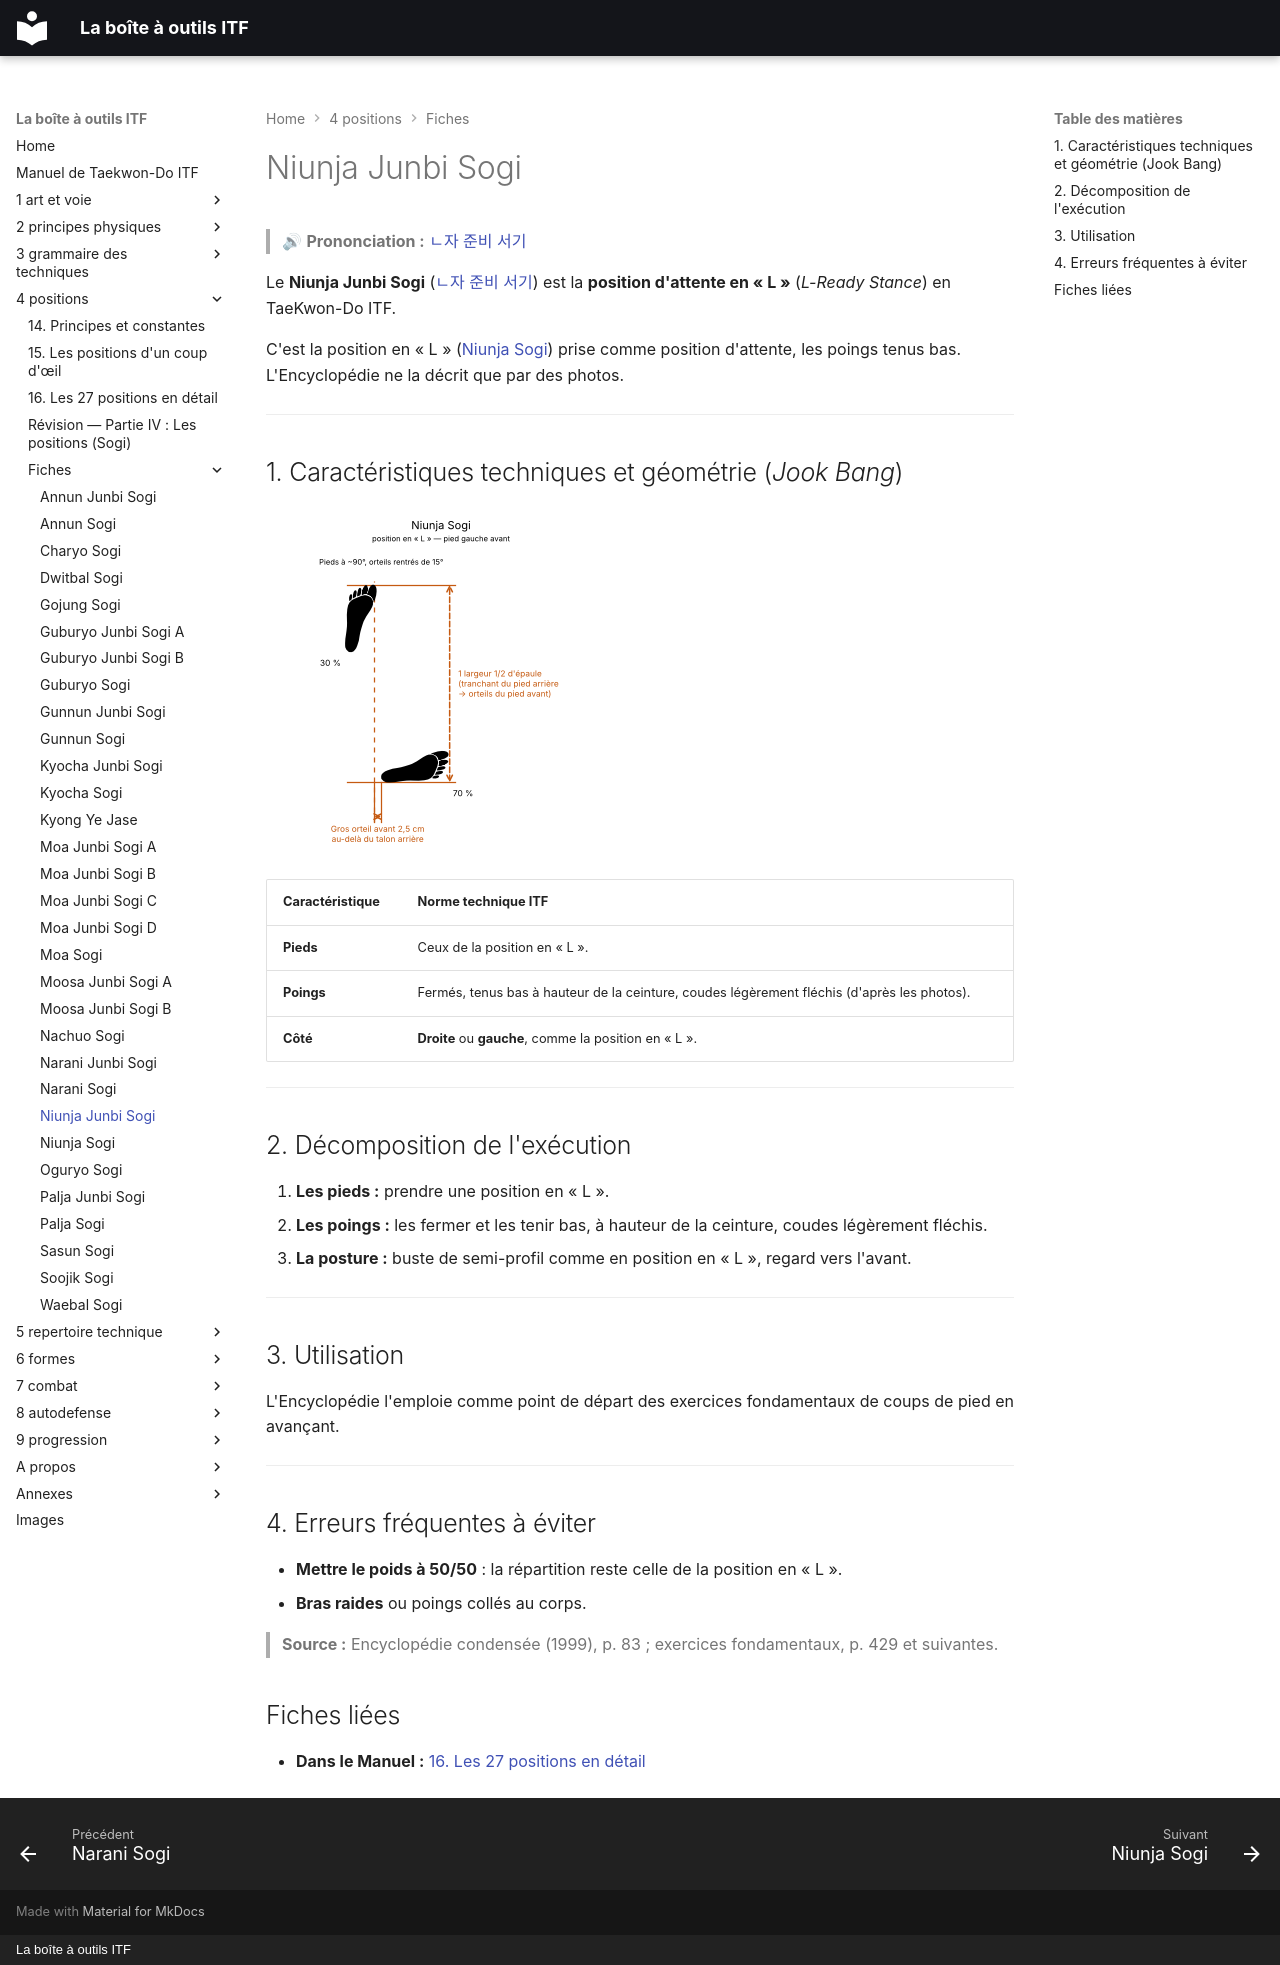

repository: yvmori1/La-boite-outils-ITF · page: 4-positions/fiches/Niunja-Junbi-Sogi/index.html · generator: mkdocs · copyright: La boîte à outils ITF

# Niunja Junbi Sogi

> 🔊 **Prononciation :** [ㄴ자 준비 서기](../../audio/sogi/Niunja-Junbi-Sogi.m4a)

Le **Niunja Junbi Sogi** ([ㄴ자 준비 서기](../../audio/sogi/Niunja-Junbi-Sogi.m4a)) est la **position d'attente en « L »** (*L-Ready Stance*) en TaeKwon-Do ITF.

C'est la position en « L » ([Niunja Sogi](Niunja-Sogi.md)) prise comme position d'attente, les poings tenus bas. L'Encyclopédie ne la décrit que par des photos.

---

## 1. Caractéristiques techniques et géométrie (*Jook Bang*)

![niunja-sogi](../../images/sogi/niunja-sogi.png)

| Caractéristique | Norme technique ITF |
| --- | --- |
| **Pieds** | Ceux de la position en « L ». |
| **Poings** | Fermés, tenus bas à hauteur de la ceinture, coudes légèrement fléchis (d'après les photos). |
| **Côté** | **Droite** ou **gauche**, comme la position en « L ». |

---

## 2. Décomposition de l'exécution

1. **Les pieds :** prendre une position en « L ».
2. **Les poings :** les fermer et les tenir bas, à hauteur de la ceinture, coudes légèrement fléchis.
3. **La posture :** buste de semi-profil comme en position en « L », regard vers l'avant.

---

## 3. Utilisation

L'Encyclopédie l'emploie comme point de départ des exercices fondamentaux de coups de pied en avançant.

---

## 4. Erreurs fréquentes à éviter

* **Mettre le poids à 50/50** : la répartition reste celle de la position en « L ».
* **Bras raides** ou poings collés au corps.

> **Source :** Encyclopédie condensée (1999), p. 83 ; exercices fondamentaux, p. 429 et suivantes.

<!-- fiches-liees : bloc produit par scripts/generer-voir-aussi.py -->

## Fiches liées

* **Dans le Manuel :** [16. Les 27 positions en détail](../16-les-21-positions-en-detail.md)

<!-- /fiches-liees -->
